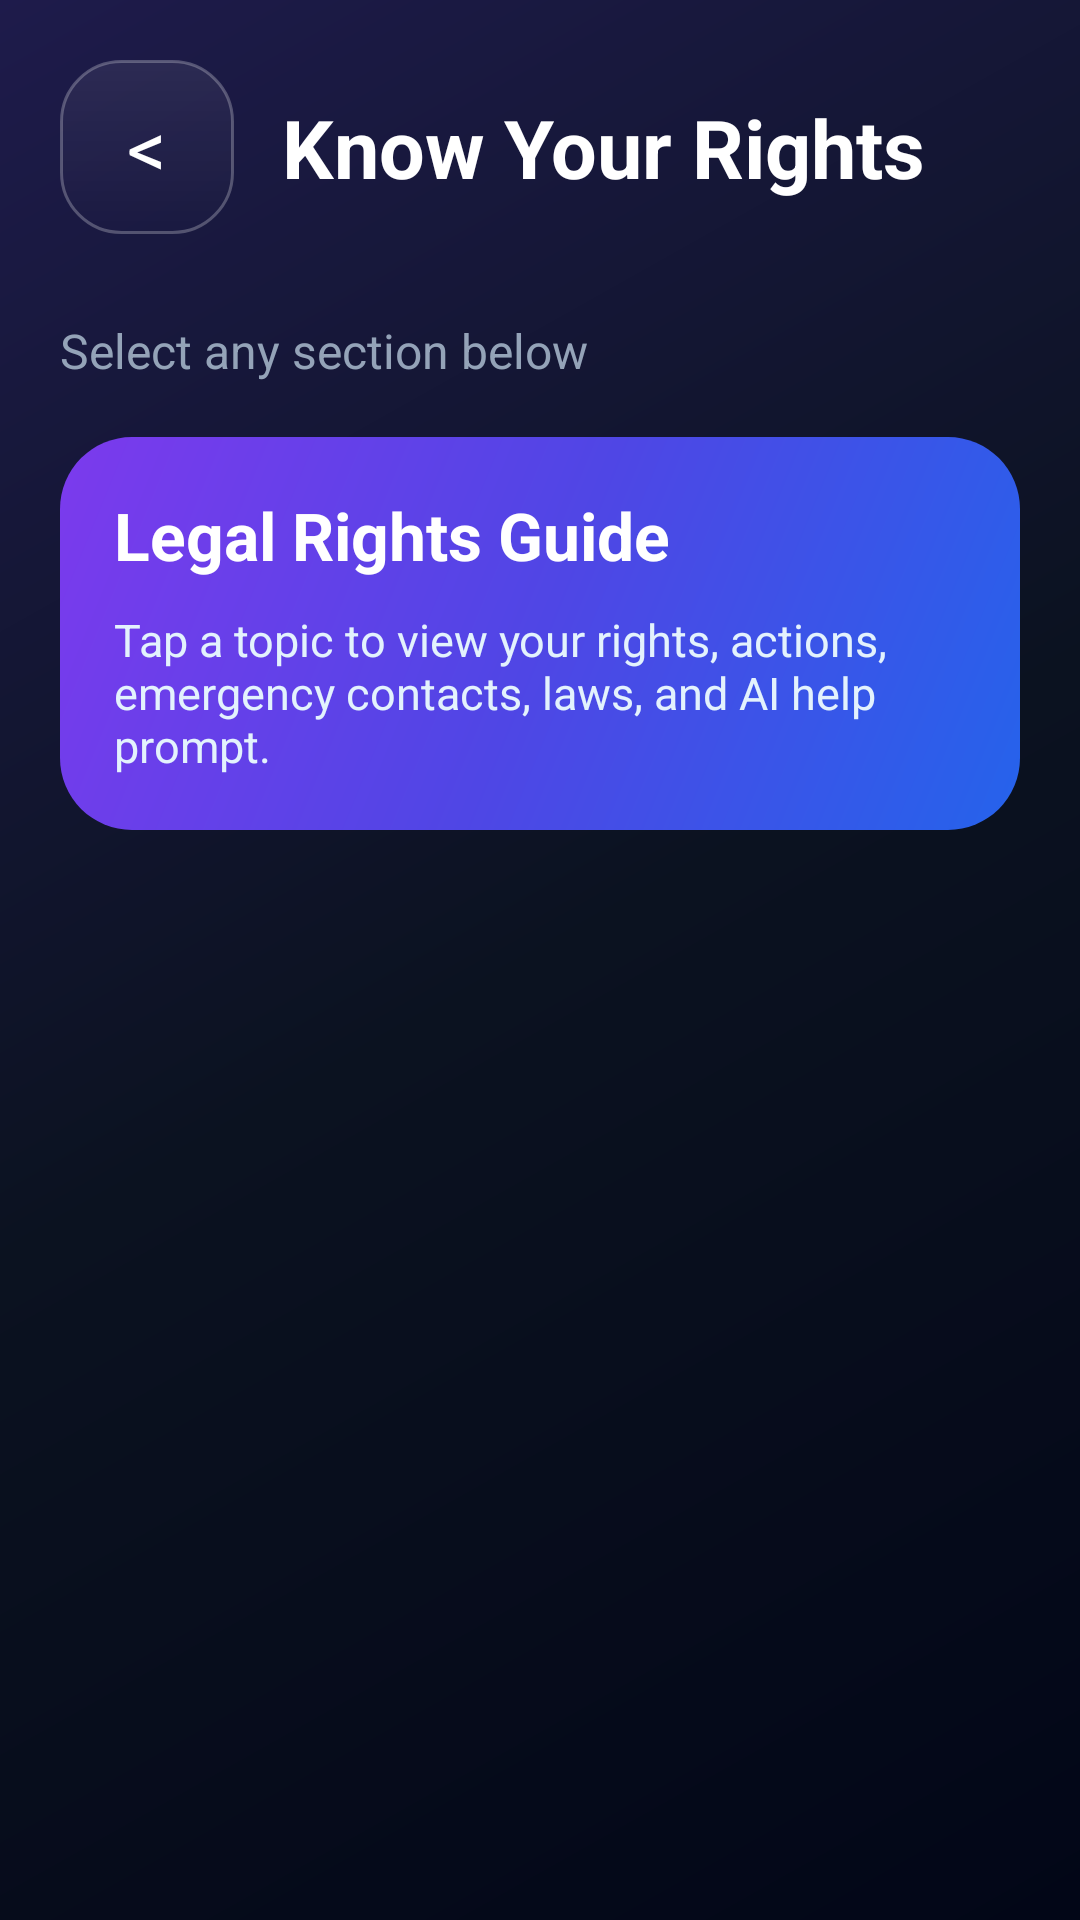

Here is an Android app screen rendered from its layout file. Give the layout XML and the strings, colors and styles it references.
<!-- AndroidManifest.xml: application theme Theme.KnowzyDemo -->
<!-- res/layout/activity_rights.xml -->
<?xml version="1.0" encoding="utf-8"?>
<ScrollView xmlns:android="http://schemas.android.com/apk/res/android"
    android:layout_width="match_parent"
    android:layout_height="match_parent"
    android:background="@drawable/bg_dark_gradient"
    android:fillViewport="true">

    <LinearLayout
        android:layout_width="match_parent"
        android:layout_height="wrap_content"
        android:orientation="vertical"
        android:padding="20dp">

        <LinearLayout
            android:layout_width="match_parent"
            android:layout_height="wrap_content"
            android:gravity="center_vertical"
            android:orientation="horizontal">

            <TextView
                android:id="@+id/btnBack"
                android:layout_width="58dp"
                android:layout_height="58dp"
                android:background="@drawable/bg_glass_card"
                android:clickable="true"
                android:focusable="true"
                android:gravity="center"
                android:text="&lt;"
                android:textColor="#FFFFFF"
                android:textSize="26sp" />

            <TextView
                android:layout_width="wrap_content"
                android:layout_height="wrap_content"
                android:layout_marginStart="16dp"
                android:text="Know Your Rights"
                android:textColor="#FFFFFF"
                android:textSize="27sp"
                android:textStyle="bold" />
        </LinearLayout>

        <TextView
            android:layout_width="wrap_content"
            android:layout_height="wrap_content"
            android:layout_marginTop="28dp"
            android:text="Select any section below"
            android:textColor="#94A3B8"
            android:textSize="16sp" />

        <LinearLayout
            android:layout_width="match_parent"
            android:layout_height="wrap_content"
            android:layout_marginTop="18dp"
            android:background="@drawable/bg_hero_gradient"
            android:orientation="vertical"
            android:padding="18dp">

            <TextView
                android:layout_width="wrap_content"
                android:layout_height="wrap_content"
                android:text="Legal Rights Guide"
                android:textColor="#FFFFFF"
                android:textSize="22sp"
                android:textStyle="bold" />

            <TextView
                android:layout_width="wrap_content"
                android:layout_height="wrap_content"
                android:layout_marginTop="10dp"
                android:text="Tap a topic to view your rights, actions, emergency contacts, laws, and AI help prompt."
                android:textColor="#E3F2FD"
                android:textSize="15sp" />
        </LinearLayout>

        <LinearLayout
            android:id="@+id/topicsContainer"
            android:layout_width="match_parent"
            android:layout_height="wrap_content"
            android:layout_marginTop="18dp"
            android:orientation="vertical" />
    </LinearLayout>
</ScrollView>
<!-- resources referenced by this layout -->
<resources>
  <!-- drawable bg_dark_gradient (drawable) -->
  <?xml version="1.0" encoding="utf-8"?>
  <shape xmlns:android="http://schemas.android.com/apk/res/android">
  
      <gradient
          android:startColor="#020617"
          android:centerColor="#0B1220"
          android:endColor="#1E1B4B"
          android:angle="135"/>
  
  </shape>
  <!-- drawable bg_glass_card (drawable) -->
  <?xml version="1.0" encoding="utf-8"?>
  <shape xmlns:android="http://schemas.android.com/apk/res/android">
  
      
      <solid android:color="#33FFFFFF"/>
  
      
      <corners android:radius="20dp"/>
  
      
      <stroke
          android:width="1dp"
          android:color="#40FFFFFF"/>
  
      
      <gradient
          android:startColor="#55FFFFFF"
          android:endColor="#00FFFFFF"
          android:angle="270"/>
  
  </shape>
  <!-- drawable bg_hero_gradient (drawable) -->
  <?xml version="1.0" encoding="utf-8"?>
  <shape xmlns:android="http://schemas.android.com/apk/res/android">
  
      
      <gradient
          android:startColor="#2563EB"
          android:centerColor="#4F46E5"
          android:endColor="#7C3AED"
          android:angle="135"/>
  
      
      <corners android:radius="24dp"/>
  
  </shape>
  <style name="Theme.KnowzyDemo" parent="Base.Theme.KnowzyDemo" />
  <style name="Base.Theme.KnowzyDemo" parent="Theme.Material3.DayNight.NoActionBar">
          <item name="android:statusBarColor">#7151B7</item>
          <item name="android:navigationBarColor">#000000</item>
      </style>
</resources>
